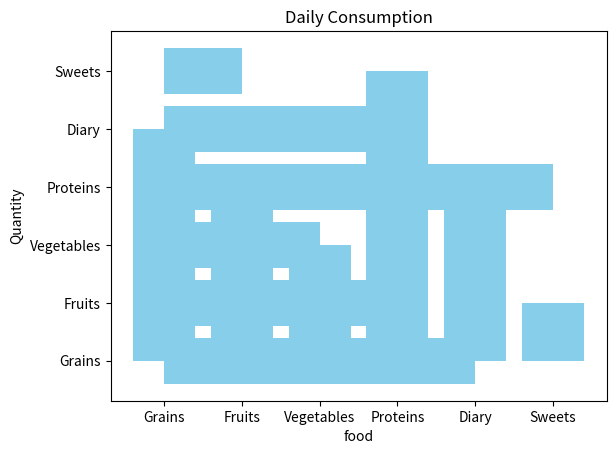

Python code for this plot:
import matplotlib.pyplot as plt
import numpy as np

categories = np.array(["Grains", "Fruits", "Vegetables",
                      "Proteins", 'Diary', "Sweets"])
values = np.array([4, 3, 2, 5, 3, 1])

plt.bar(categories, values, color="skyblue",)
#horizontal barh
plt.barh(categories, values, color="skyblue",
         )
plt.title("Daily Consumption")
plt.xlabel("food")
plt.ylabel("Quantity")
plt.show()
